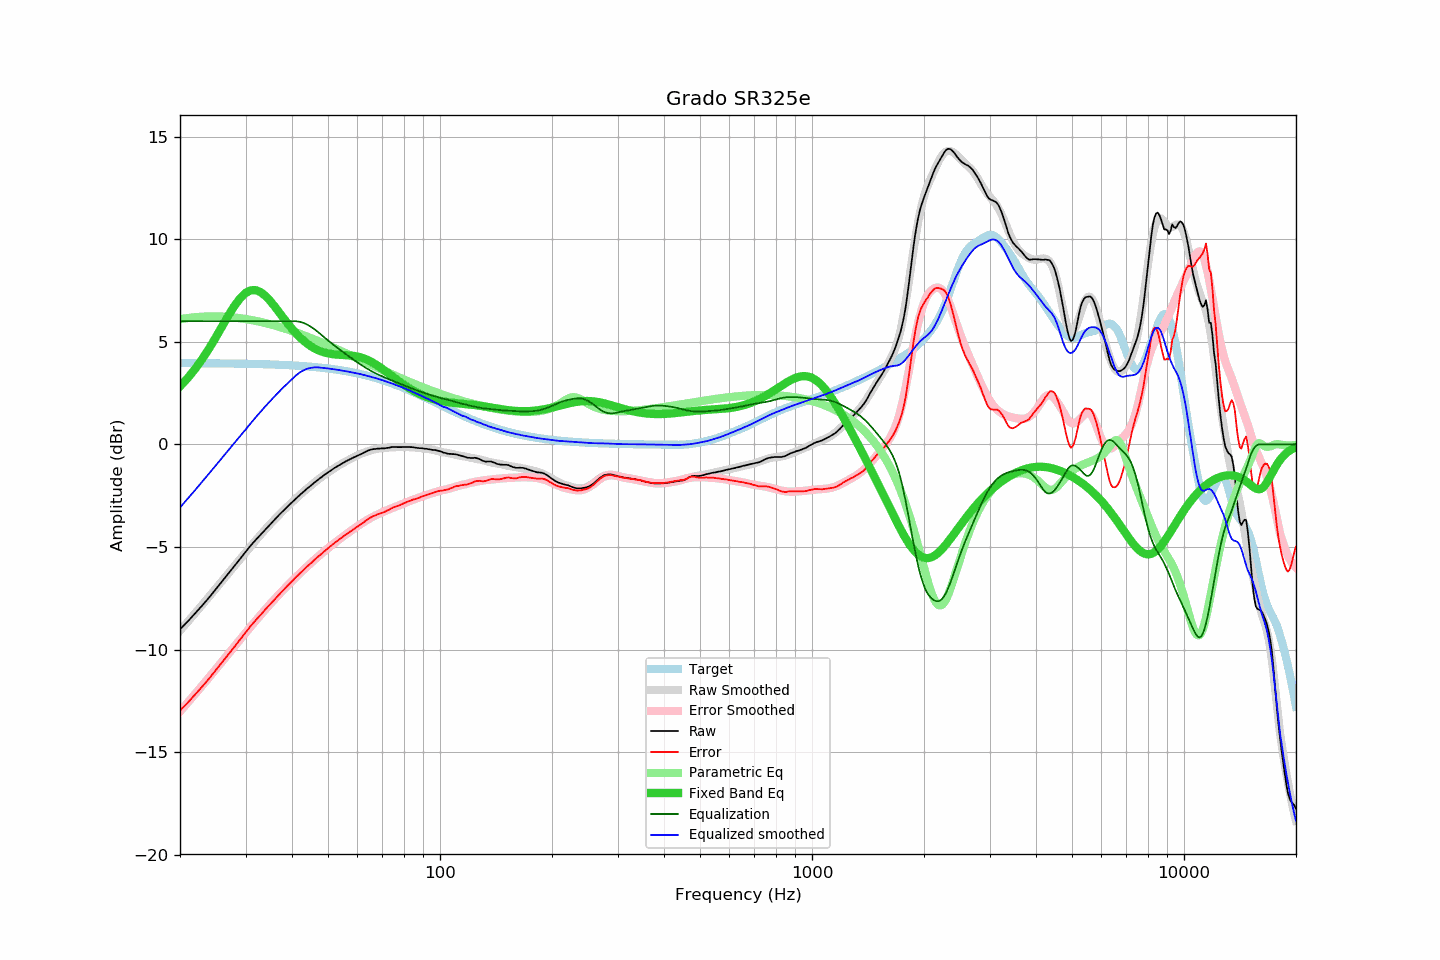

Source data for this figure (header and first rows):
frequency, raw, error, smoothed, error_smoothed, equalization, parametric_eq, equalized_raw, equalized_smoothed, target
20, -9.02, -12.97, -9.08, -13.02, 6.00, 2.83, -3.02, -3.08, 3.96
21, -8.63, -12.58, -8.64, -12.58, 6.00, 3.24, -2.63, -2.64, 3.96
22, -8.23, -12.18, -8.21, -12.15, 6.00, 3.69, -2.23, -2.21, 3.95
23, -7.84, -11.79, -7.80, -11.74, 6.00, 4.18, -1.84, -1.80, 3.95
24, -7.45, -11.40, -7.40, -11.34, 6.00, 4.70, -1.45, -1.40, 3.95
25, -7.05, -10.99, -7.01, -10.95, 6.00, 5.24, -1.05, -1.01, 3.95
26, -6.67, -10.61, -6.64, -10.57, 6.00, 5.77, -0.67, -0.64, 3.94
27, -6.30, -10.24, -6.28, -10.21, 6.00, 6.29, -0.30, -0.28, 3.94
28, -5.94, -9.87, -5.93, -9.86, 6.00, 6.74, 0.06, 0.07, 3.94
29, -5.59, -9.52, -5.60, -9.52, 6.00, 7.12, 0.41, 0.40, 3.93
30, -5.25, -9.17, -5.28, -9.19, 6.00, 7.38, 0.75, 0.72, 3.93
31, -4.93, -8.85, -4.97, -8.88, 6.00, 7.51, 1.07, 1.03, 3.92
32, -4.65, -8.56, -4.67, -8.58, 6.00, 7.52, 1.35, 1.33, 3.92
33, -4.39, -8.30, -4.39, -8.30, 6.00, 7.41, 1.61, 1.61, 3.91
34, -4.13, -8.03, -4.13, -8.03, 6.00, 7.22, 1.87, 1.87, 3.90
35, -3.89, -7.78, -3.88, -7.77, 6.00, 6.98, 2.11, 2.12, 3.89
36, -3.65, -7.53, -3.64, -7.53, 6.00, 6.70, 2.35, 2.36, 3.89
37, -3.43, -7.30, -3.42, -7.30, 6.00, 6.42, 2.57, 2.58, 3.88
38, -3.22, -7.08, -3.21, -7.08, 6.00, 6.14, 2.78, 2.79, 3.87
39, -3.02, -6.87, -3.01, -6.87, 6.00, 5.87, 2.98, 2.99, 3.86
40, -2.83, -6.67, -2.82, -6.67, 6.00, 5.63, 3.17, 3.18, 3.85
41, -2.64, -6.47, -2.64, -6.47, 6.00, 5.41, 3.36, 3.36, 3.84
42, -2.47, -6.29, -2.47, -6.29, 5.97, 5.22, 3.51, 3.51, 3.82
43, -2.31, -6.12, -2.30, -6.11, 5.92, 5.05, 3.61, 3.61, 3.81
44, -2.15, -5.94, -2.15, -5.94, 5.83, 4.90, 3.69, 3.69, 3.80
45, -2.01, -5.79, -2.00, -5.78, 5.73, 4.78, 3.72, 3.73, 3.78
46, -1.86, -5.62, -1.86, -5.62, 5.61, 4.67, 3.75, 3.75, 3.77
47, -1.73, -5.48, -1.72, -5.47, 5.47, 4.59, 3.75, 3.75, 3.75
48, -1.60, -5.33, -1.60, -5.33, 5.33, 4.52, 3.74, 3.73, 3.73
49, -1.48, -5.19, -1.48, -5.19, 5.19, 4.47, 3.72, 3.72, 3.72
50, -1.37, -5.06, -1.37, -5.06, 5.06, 4.43, 3.70, 3.70, 3.70
51, -1.26, -4.93, -1.26, -4.94, 4.94, 4.40, 3.68, 3.68, 3.68
52, -1.16, -4.81, -1.16, -4.82, 4.82, 4.39, 3.66, 3.66, 3.66
53, -1.07, -4.70, -1.07, -4.70, 4.70, 4.37, 3.63, 3.63, 3.64
54, -0.98, -4.59, -0.98, -4.59, 4.59, 4.36, 3.61, 3.61, 3.61
55, -0.90, -4.49, -0.90, -4.48, 4.48, 4.35, 3.59, 3.58, 3.59
56, -0.82, -4.38, -0.82, -4.38, 4.38, 4.35, 3.56, 3.56, 3.56
57, -0.75, -4.29, -0.74, -4.28, 4.28, 4.33, 3.53, 3.53, 3.54
58, -0.68, -4.19, -0.67, -4.18, 4.18, 4.32, 3.50, 3.51, 3.51
59, -0.62, -4.10, -0.60, -4.08, 4.08, 4.30, 3.47, 3.48, 3.49
60, -0.56, -4.01, -0.54, -3.99, 3.99, 4.28, 3.43, 3.45, 3.46
61, -0.50, -3.93, -0.48, -3.90, 3.90, 4.24, 3.41, 3.43, 3.43
62, -0.44, -3.84, -0.42, -3.82, 3.82, 4.21, 3.38, 3.40, 3.40
63, -0.37, -3.73, -0.38, -3.74, 3.74, 4.16, 3.37, 3.36, 3.37
64, -0.31, -3.64, -0.33, -3.67, 3.67, 4.11, 3.36, 3.33, 3.34
65, -0.27, -3.57, -0.30, -3.60, 3.60, 4.05, 3.33, 3.30, 3.31
66, -0.24, -3.51, -0.27, -3.53, 3.53, 3.98, 3.29, 3.26, 3.27
67, -0.23, -3.46, -0.24, -3.47, 3.47, 3.91, 3.24, 3.23, 3.24
68, -0.21, -3.41, -0.21, -3.41, 3.41, 3.83, 3.20, 3.20, 3.20
69, -0.21, -3.37, -0.19, -3.36, 3.36, 3.76, 3.15, 3.16, 3.17
70, -0.20, -3.33, -0.18, -3.31, 3.31, 3.68, 3.11, 3.13, 3.13
71, -0.20, -3.29, -0.17, -3.26, 3.26, 3.59, 3.06, 3.09, 3.10
72, -0.18, -3.23, -0.16, -3.21, 3.21, 3.51, 3.04, 3.05, 3.06
73, -0.17, -3.19, -0.15, -3.17, 3.17, 3.43, 3.00, 3.01, 3.02
74, -0.14, -3.12, -0.15, -3.12, 3.12, 3.35, 2.99, 2.97, 2.98
75, -0.13, -3.07, -0.14, -3.08, 3.08, 3.27, 2.95, 2.94, 2.94
76, -0.13, -3.03, -0.14, -3.04, 3.04, 3.19, 2.91, 2.90, 2.90
77, -0.14, -3.00, -0.13, -2.99, 2.99, 3.11, 2.86, 2.86, 2.86
78, -0.14, -2.96, -0.13, -2.95, 2.95, 3.04, 2.82, 2.82, 2.82
79, -0.14, -2.92, -0.13, -2.91, 2.91, 2.97, 2.77, 2.78, 2.78
... 553 more rows
